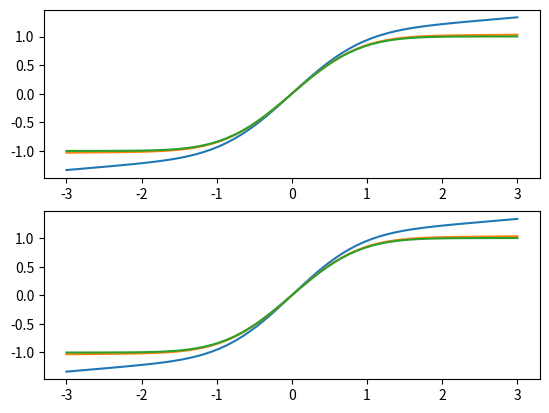

Python code for this plot:
"""
[redacted]
Python program to evaluate error function using Trapezoidal and Simpson's Rule
12/22/20
"""
def f(t):
    return np.exp(-(t**2))

import numpy as np
import matplotlib.pyplot as plt

xi = -3
xf = 3
deltax = 0.1
Nx = int((xf - xi)/deltax) # total number of points I want to integrate

print(type(Nx))

x = np.empty((Nx,1),dtype=float)
erfx_trap = np.zeros((Nx,3),dtype=float) #  array to hold values from trapezoidal evaluation
erfx_simp = np.zeros((Nx,3),dtype=float) # array to hold values from simpson's rule evaluation

x = np.linspace(xi,xf,num=Nx)


print(x.shape)
print(type(x))
"""
print(erf_x.shape)
print(type(erf_x))
"""

#I_trap = 0.0
#I_simp = 0.0

Nslices = [10,100,1000]
j = 0
a = 0.0

for n in Nslices:
    for i in range(0,Nx): # for loop to calculate erf(x) for each x
        b = x[i] # get the current value of x that we want to calculate erf for
        h = float((b - a)/n) # x will change each loop so the step-size needs to reflect this
        #print(b)
        #print(h)
        for k_odd in range(0,n,2): # odd terms for Simpson's Rule
            #erfx_simp[i,j] = erfx_simp[i,j] + 4*f(a+k_odd*h)
            erfx_simp[i,j] = erfx_simp[i,j] + 4*np.exp(-(a+k_odd*h)**2)
        for k_even in range(1,n,2): # even terms for Simpson's Rule
            #erfx_simp[i,j] = erfx_simp[i,j] + 4*f(a+k_odd*h)
            erfx_simp[i,j] = erfx_simp[i,j] + 2*np.exp(-(a+k_even*h)**2)
        for k_trap in range(0,n):
            #erfx_simp[i,j] = erfx_simp[i,j] + 4*f(a+k_odd*h)
            erfx_trap[i,j] = erfx_trap[i,j] + np.exp(-(a+k_trap*h)**2)
        erfx_simp[i,j] = (2/np.sqrt(np.pi))*(1/3)*h*(f(a) + f(b) + erfx_simp[i,j])
        erfx_trap[i,j] = (2/np.sqrt(np.pi))*h*(0.5*f(a) + 0.5*f(b) + erfx_trap[i,j])
    j = j+1

"""
Plotting
"""
resultsFig, axs = plt.subplots(2,1)

simpax = axs[0]
for s in range(erfx_simp.shape[1]):
    simpax.plot(x,erfx_simp[:,s])

trapax = axs[1]
for t in range(erfx_trap.shape[1]):
    trapax.plot(x,erfx_trap[:,t])

plt.show()
